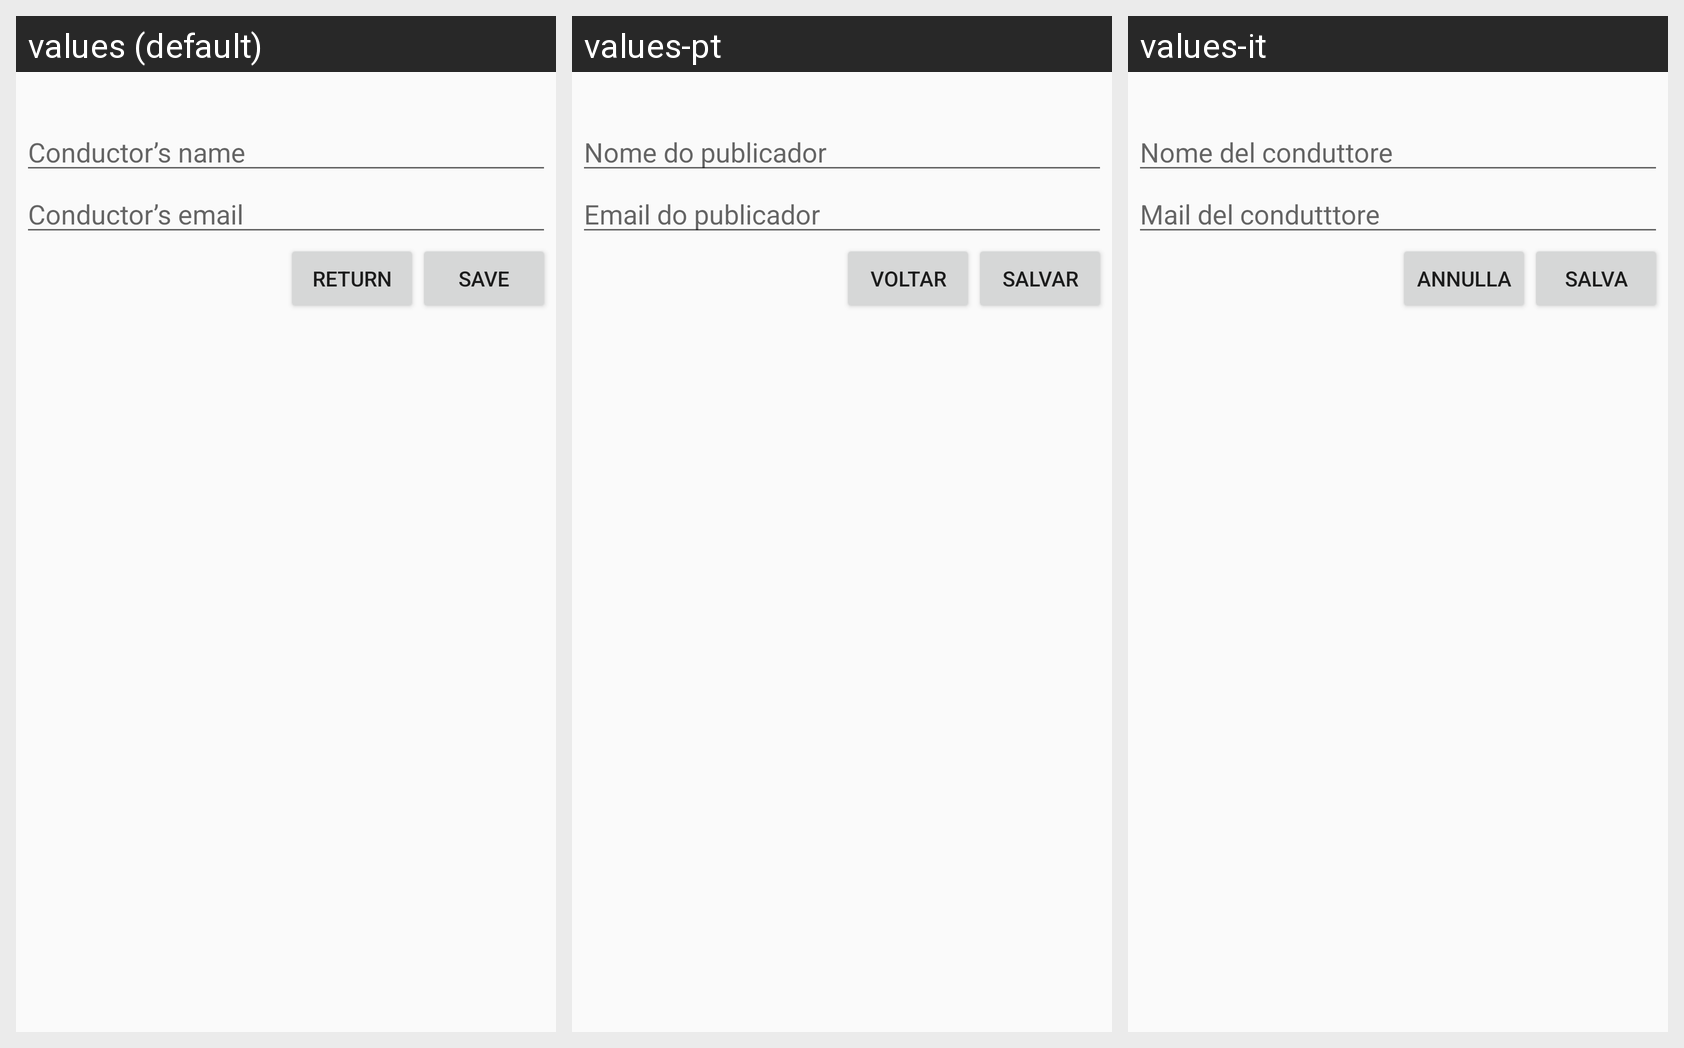

Translations of the strings shown on this Android screen, per locale in the grid:
Android screen res/layout/content_editar_dirigente.xml rendered under 3 locales, left to right: values (default), values-pt, values-it. Device: Nexus 5 (rendered at 1080×1920; each locale shown at half size, 540×960, under a caption strip naming it); theme AppTheme.
Strings drawn on this screen, with the default value and each locale's value (text and hints the layout hard-codes, and strings that could not be matched under every locale, appear in the picture but are not listed):

nome_dirigente
  values: Conductor’s name
  values-pt: Nome do publicador
  values-it: Nome del conduttore

email_dirigente
  values: Conductor’s email
  values-pt: Email do publicador
  values-it: Mail del condutttore

gravar
  values: Save
  values-pt: Salvar
  values-it: Salva

voltar
  values: Return
  values-pt: Voltar
  values-it: Annulla
